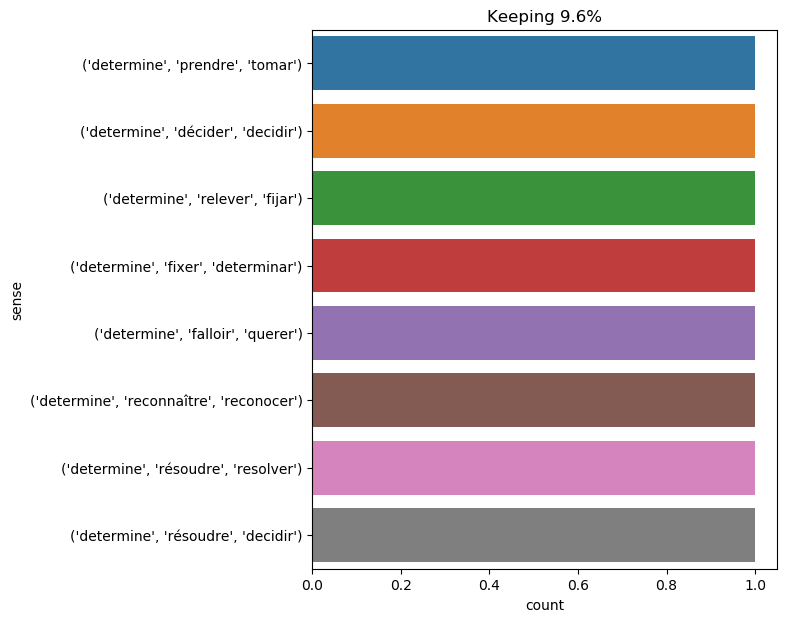

The file beside this chart, header and first rows:
text, ind, sense, label
" come , " said he , " we must determine…, 10, ('determine', 'prendre', 'tomar'), 0
at five o'clock he rang his bell for his…, 41, ('determine', 'résoudre', 'decidir'), 1
no incident disturbed this peaceful nigh…, 30, ('determine', 'fixer', 'determinar'), 2
fix did not insist , and was fain to res…, 23, ('determine', 'résoudre', 'resolver'), 3
now he wished to visit tabor island , an…, 23, ('determine', 'falloir', 'querer'), 4
but the nautilus wanted nothing to do wi…, 26, ('determine', 'relever', 'fijar'), 5
this pencroft could not determine ., 4, ('determine', 'reconnaître', 'reconocer'…, 6
" you are right , mr . jackson , " repli…, 28, ('determine', 'décider', 'decidir'), 7
